Run: headless pygame with SDL's dummy video driver; simulated clock (each Clock.tick advances the game by its frame time, no real sleeping); random seed 0; keys injected as events and as key.get_pressed() state; no mouse input.
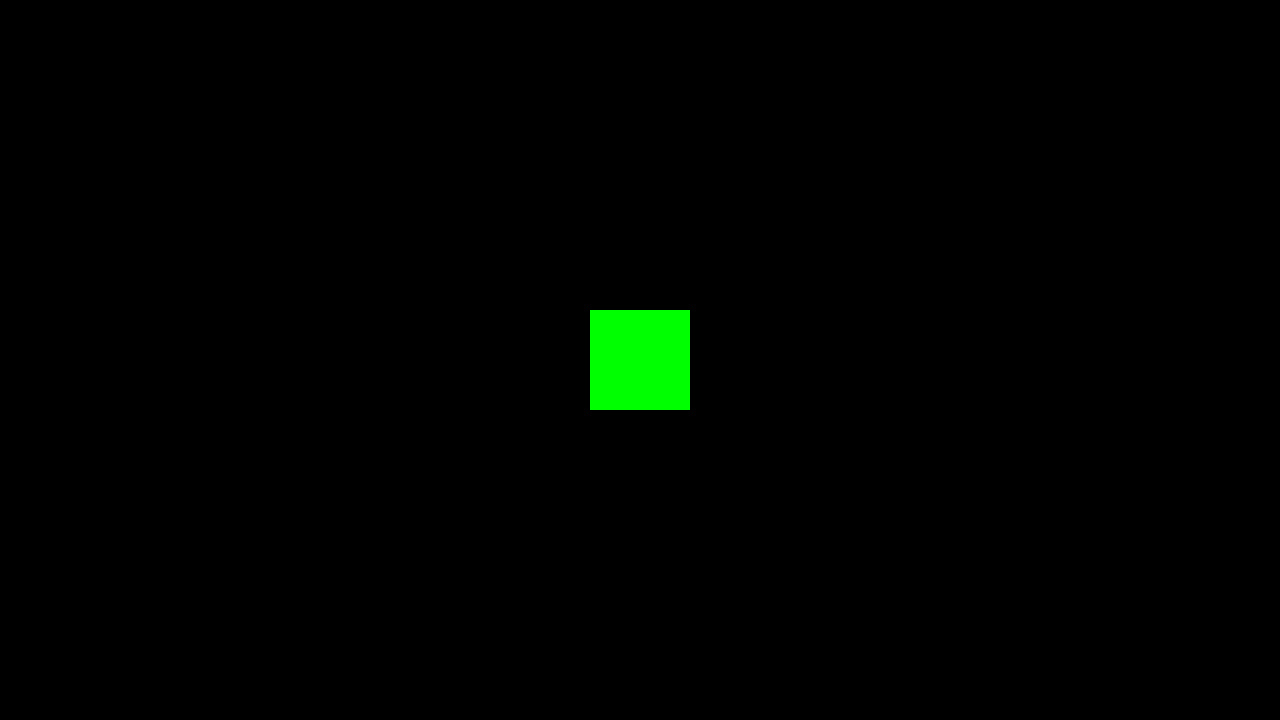
Frame 1 of 4 · flips 1–60 · no input
Frame 2 of 4 · flips 61–180 · tapped SPACE, RETURN · held RIGHT (→), D · screen unchanged from frame 1, image omitted
Frame 3 of 4 · flips 181–300 · held DOWN (↓), S · screen unchanged from frame 2, image omitted
Frame 4 of 4 · flips 301–420 · held LEFT (←), A, UP (↑), W · screen unchanged from frame 3, image omitted

The pygame program that drew these frames:

import pygame 

pygame.init()

WIDTH = 1280
HEIGHT = 720

WHITE = (255,255,255)
BLACK = (0,0,0)
RED = (255,0,0)
GREEN = (0,255,0)
BLUE = (0,0,255)

screen = pygame.display.set_mode((WIDTH,HEIGHT))

run = True

while run:
    
    # capturo todos los eventos que ocurren en la ventana
    for event in pygame.event.get():
        if event.type == pygame.QUIT:
            run = False
        if event.type == pygame.KEYDOWN:
            if event.key == pygame.K_ESCAPE:
                run = False

    # dibujos
    screen.fill((BLACK))
    pygame.draw.rect(screen, GREEN, ((WIDTH-100)/2, (HEIGHT-100)/2, 100, 100)) # llamamos a la funcion rect() del modulo draw de la libreria pygame

    # actualizar
    pygame.display.update()

pygame.quit()
